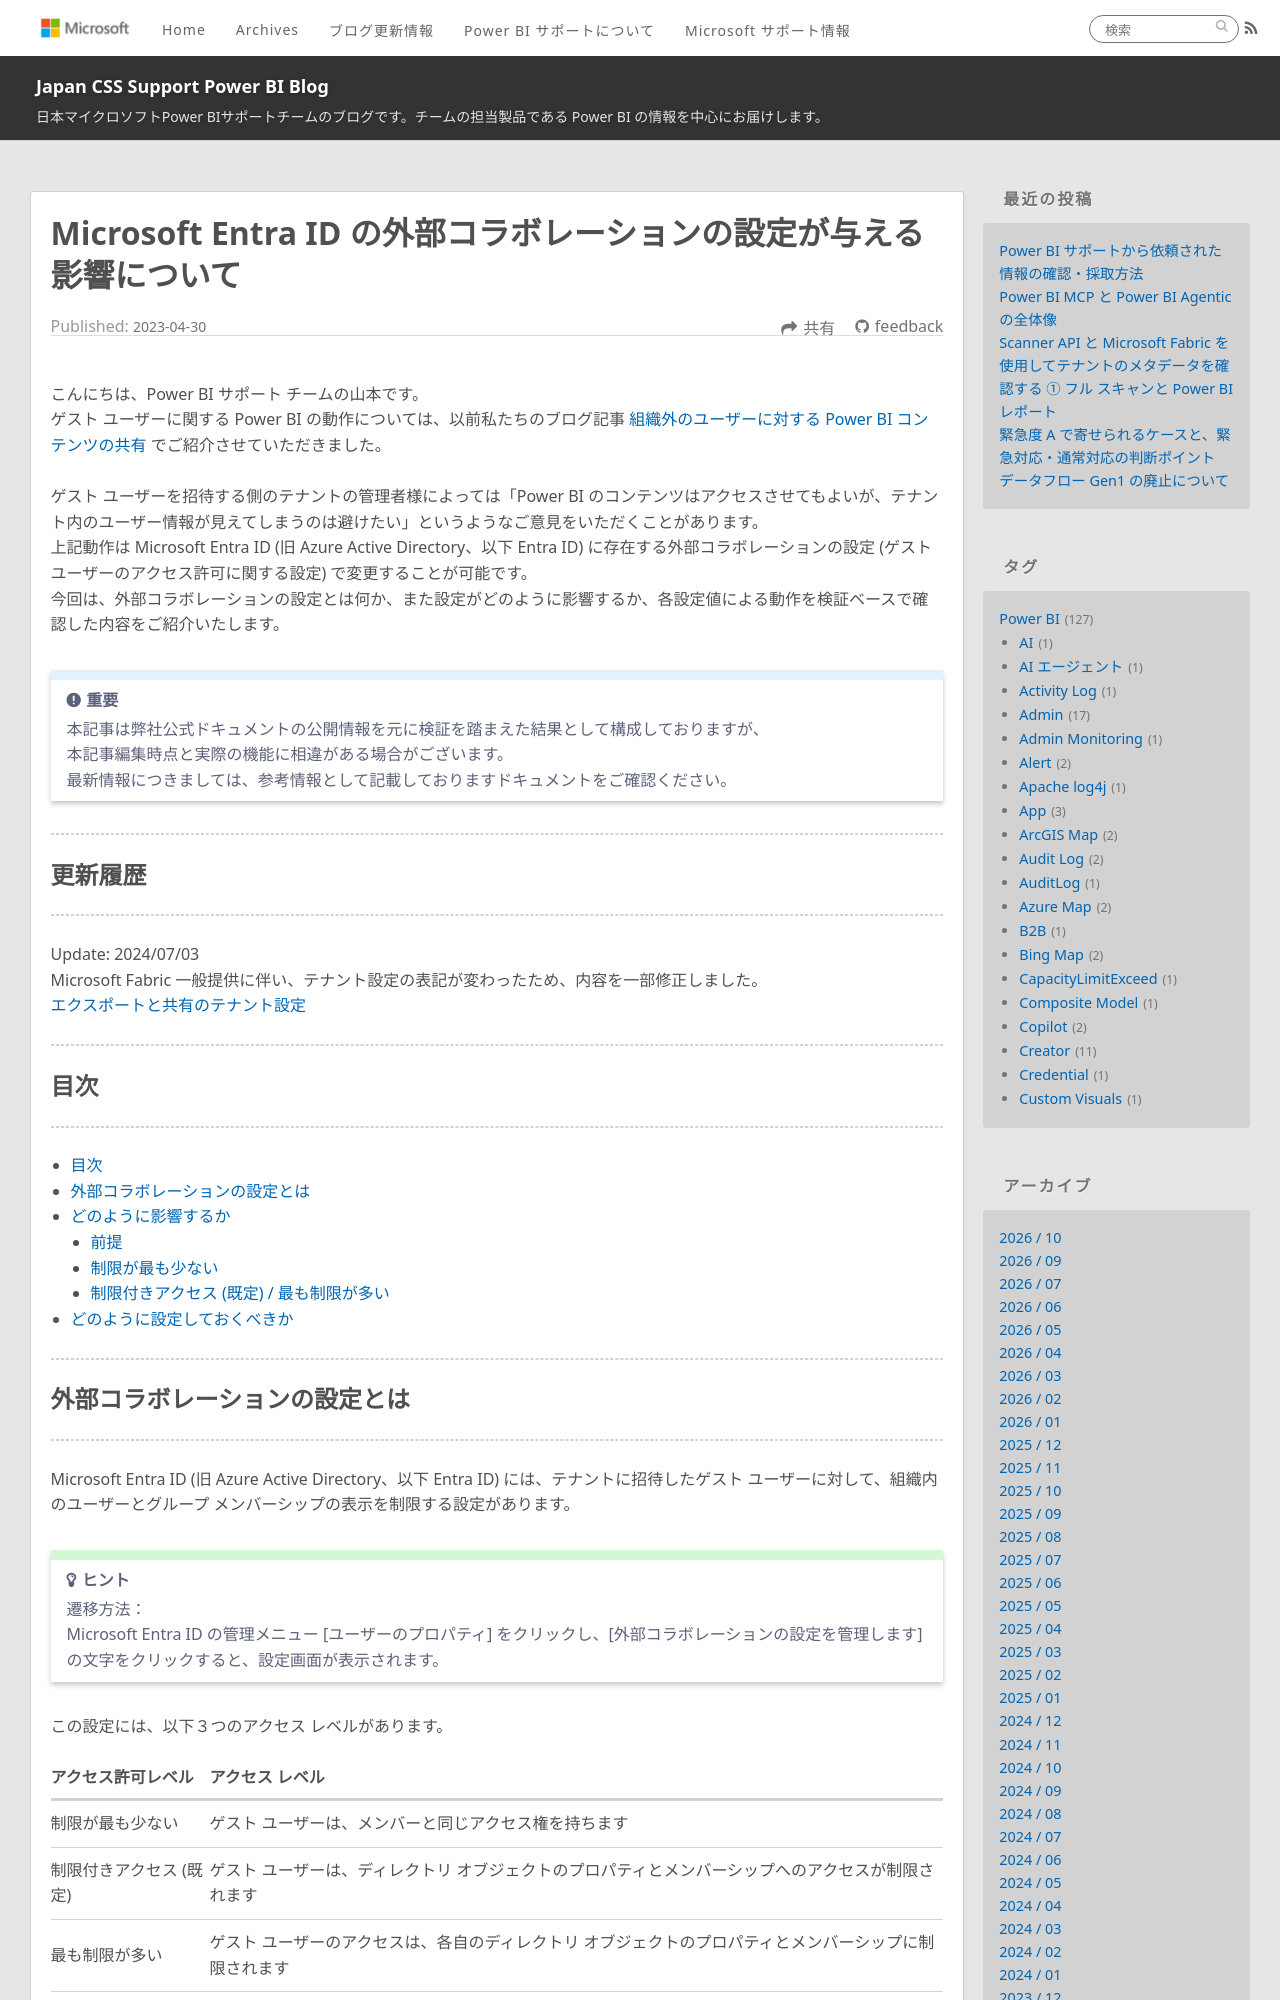

repository: JPBAP-SQLBI/blog · page: powerbi/pbi_guest_user_access_restrict/index.html · generator: jekyll

---
title: Microsoft Entra ID の外部コラボレーションの設定が与える影響について
date: 2023-04-30 00:00:00 
tags:
  - Power BI
  - Power BI サービス
  - Power BI Service
  - ゲストユーザー
  - external user
  - アクセス許可
  - 管理者
  - Admin
---

こんにちは、Power BI サポート チームの山本です。
ゲスト ユーザーに関する Power BI の動作については、以前私たちのブログ記事 [組織外のユーザーに対する Power BI コンテンツの共有](https://jpbap-sqlbi.github.io/blog/powerbi/aad_guestuser/) でご紹介させていただきました。

ゲスト ユーザーを招待する側のテナントの管理者様によっては「Power BI のコンテンツはアクセスさせてもよいが、テナント内のユーザー情報が見えてしまうのは避けたい」というようなご意見をいただくことがあります。
上記動作は Microsoft Entra ID (旧 Azure Active Directory、以下 Entra ID) に存在する外部コラボレーションの設定 (ゲストユーザーのアクセス許可に関する設定) で変更することが可能です。
今回は、外部コラボレーションの設定とは何か、また設定がどのように影響するか、各設定値による動作を検証ベースで確認した内容をご紹介いたします。

<!-- more -->

> [!IMPORTANT]  
> 本記事は弊社公式ドキュメントの公開情報を元に検証を踏まえた結果として構成しておりますが、　　
> 本記事編集時点と実際の機能に相違がある場合がございます。  
> 最新情報につきましては、参考情報として記載しておりますドキュメントをご確認ください。

---
## 更新履歴
---
Update: 2024/07/03
Microsoft Fabric 一般提供に伴い、テナント設定の表記が変わったため、内容を一部修正しました。
[エクスポートと共有のテナント設定](https://learn.microsoft.com/ja-jp/fabric/admin/service-admin-portal-export-sharing)

---
## 目次
---
- [目次](#目次)
- [外部コラボレーションの設定とは](#外部コラボレーションの設定とは)
- [どのように影響するか](#どのように影響するか)
  - [前提](#前提)
  - [制限が最も少ない](#制限が最も少ない)
  - [制限付きアクセス (既定) / 最も制限が多い](#制限付きアクセス-既定-最も制限が多い)
- [どのように設定しておくべきか](#どのように設定しておくべきか)

---
